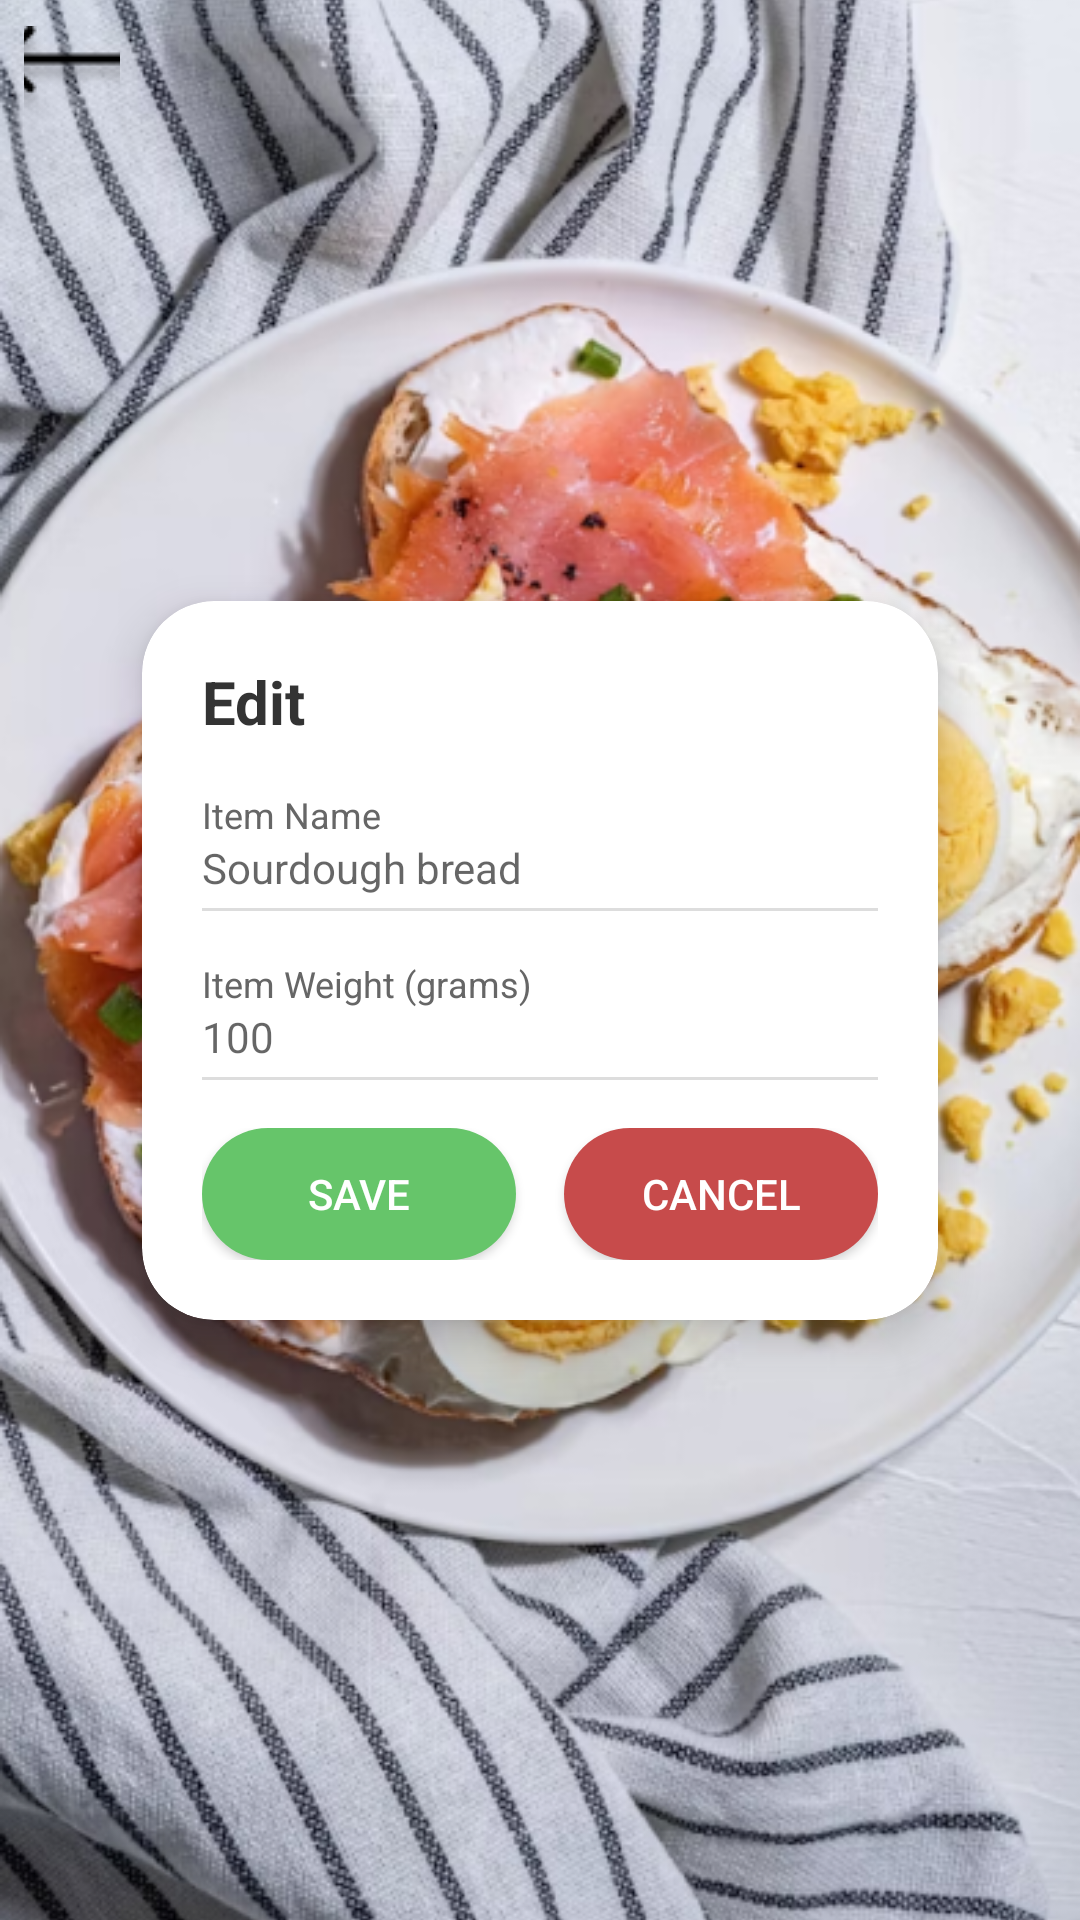

Layout XML and referenced resources for this Android screen:
<!-- AndroidManifest.xml: application theme Theme.SEG4105_CalorieTrackerApp -->
<!-- res/layout/activity_update_food.xml -->
<?xml version="1.0" encoding="utf-8"?>
<androidx.constraintlayout.widget.ConstraintLayout
    xmlns:android="http://schemas.android.com/apk/res/android"
    xmlns:app="http://schemas.android.com/apk/res-auto"
    xmlns:tools="http://schemas.android.com/tools"
    android:layout_width="match_parent"
    android:layout_height="match_parent">

    
    <ImageView
        android:id="@+id/bgImageMeal"
        android:layout_width="0dp"
        android:layout_height="0dp"
        android:scaleType="centerCrop"
        android:src="@drawable/add_meal"
        app:layout_constraintTop_toTopOf="parent"
        app:layout_constraintBottom_toBottomOf="parent"
        app:layout_constraintStart_toStartOf="parent"
        app:layout_constraintEnd_toEndOf="parent" />

    
    <ImageButton
        android:id="@+id/btnBack"
        android:layout_width="32dp"
        android:layout_height="32dp"
        android:layout_marginStart="8dp"
        android:layout_marginTop="8dp"
        android:background="@android:color/transparent"
        android:src="@drawable/arrow"
        app:layout_constraintTop_toTopOf="parent"
        app:layout_constraintStart_toStartOf="parent"
        app:tint="@android:color/black" />

    

    
    <androidx.cardview.widget.CardView
        android:id="@+id/cardEditFood"
        android:layout_width="0dp"
        android:layout_height="wrap_content"
        android:layout_marginStart="32dp"
        android:layout_marginEnd="32dp"
        app:cardCornerRadius="24dp"
        app:cardUseCompatPadding="true"
        app:cardElevation="8dp"
        app:layout_constraintTop_toTopOf="parent"
        app:layout_constraintBottom_toBottomOf="parent"
        app:layout_constraintStart_toStartOf="parent"
        app:layout_constraintEnd_toEndOf="parent">

        <LinearLayout
            android:layout_width="match_parent"
            android:layout_height="wrap_content"
            android:orientation="vertical"
            android:padding="20dp">

            
            <TextView
                android:id="@+id/tvEditTitle"
                android:layout_width="wrap_content"
                android:layout_height="wrap_content"
                android:text="Edit"
                android:textSize="20sp"
                android:textStyle="bold"
                android:textColor="#333333" />

            
            <TextView
                android:layout_width="wrap_content"
                android:layout_height="wrap_content"
                android:layout_marginTop="16dp"
                android:text="Item Name"
                android:textSize="12sp"
                android:textColor="#666666" />

            <View
                android:id="@+id/dimOverlay"
                android:layout_width="0dp"
                android:layout_height="0dp"
                android:background="#80000000" />

            <EditText
                android:id="@+id/etItemName"
                android:layout_width="match_parent"
                android:layout_height="wrap_content"
                android:hint="Sourdough bread"
                android:textSize="14sp"
                android:background="@android:color/transparent"
                android:inputType="textCapWords"
                android:paddingBottom="4dp" />

            <View
                android:layout_width="match_parent"
                android:layout_height="1dp"
                android:background="#DDDDDD" />

            
            <TextView
                android:layout_width="wrap_content"
                android:layout_height="wrap_content"
                android:layout_marginTop="16dp"
                android:text="Item Weight (grams)"
                android:textSize="12sp"
                android:textColor="#666666" />

            <EditText
                android:id="@+id/etItemWeight"
                android:layout_width="match_parent"
                android:layout_height="wrap_content"
                android:hint="100"
                android:textSize="14sp"
                android:background="@android:color/transparent"
                android:inputType="number"
                android:paddingBottom="4dp" />

            <View
                android:layout_width="match_parent"
                android:layout_height="1dp"
                android:background="#DDDDDD" />

            <Space
                android:layout_width="match_parent"
                android:layout_height="16dp" />

            
            <LinearLayout
                android:layout_width="match_parent"
                android:layout_height="wrap_content"
                android:orientation="horizontal"
                android:gravity="center">

                <Button
                    android:id="@+id/btnSaveFood"
                    android:layout_width="0dp"
                    android:layout_height="44dp"
                    android:layout_weight="1"
                    android:layout_marginEnd="8dp"
                    android:text="Save"
                    android:textColor="@android:color/white"
                    android:textSize="14sp"
                    android:background="@drawable/btn_save" />

                <Button
                    android:id="@+id/btnCancelFood"
                    android:layout_width="0dp"
                    android:layout_height="44dp"
                    android:layout_weight="1"
                    android:layout_marginStart="8dp"
                    android:text="Cancel"
                    android:textColor="@android:color/white"
                    android:textSize="14sp"
                    android:background="@drawable/btn_cancel" />
            </LinearLayout>

        </LinearLayout>

    </androidx.cardview.widget.CardView>

</androidx.constraintlayout.widget.ConstraintLayout>
<!-- resources referenced by this layout -->
<resources>
  <!-- drawable add_meal: png bitmap (drawable, 573086 bytes) -->
  <!-- drawable arrow: png bitmap (drawable, 1488 bytes) -->
  <!-- drawable btn_cancel (drawable) -->
  <?xml version="1.0" encoding="utf-8"?>
  <shape xmlns:android="http://schemas.android.com/apk/res/android">
      <solid android:color="#C74B4B"/>
      <corners android:radius="26dp"/>
  </shape>
  <!-- drawable btn_save (drawable) -->
  <?xml version="1.0" encoding="utf-8"?>
  <shape xmlns:android="http://schemas.android.com/apk/res/android">
      <solid android:color="#66C56A"/>
      <corners android:radius="26dp"/>
  </shape>
  <style name="Theme.SEG4105_CalorieTrackerApp" parent="Theme.MaterialComponents.DayNight.NoActionBar">
          <item name="colorPrimary">@color/black</item>
          <item name="colorPrimaryVariant">@color/black</item>
          <item name="colorOnPrimary">@android:color/white</item>
          <item name="android:statusBarColor">@color/black</item>
          <item name="android:windowBackground">@color/cream</item>
      </style>
  <color name="black">#FF000000</color>
  <color name="cream">#FFF9EF</color>
</resources>
